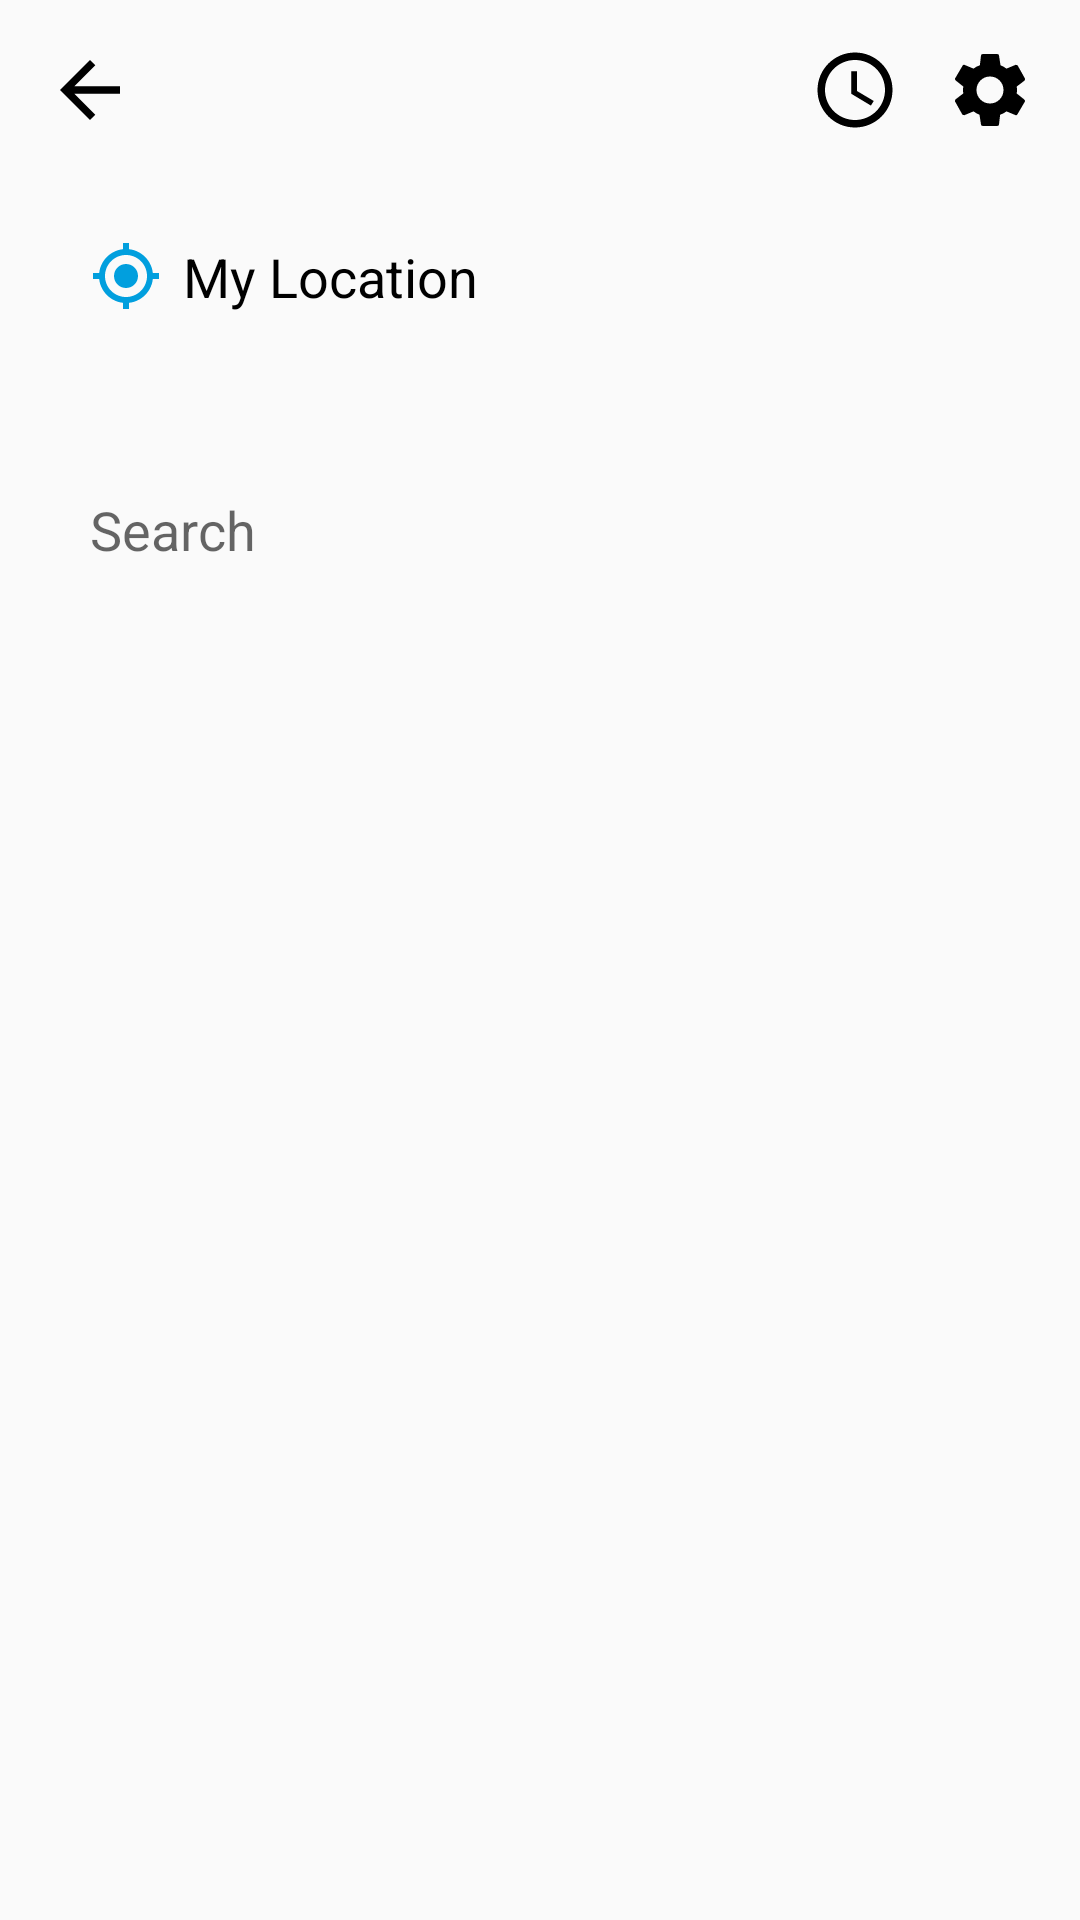

The Android layout XML behind this screen, and the referenced resources:
<!-- AndroidManifest.xml: application theme AppTheme -->
<!-- res/layout/activity_places_autocomplete.xml -->
<?xml version="1.0" encoding="utf-8"?>
<LinearLayout xmlns:android="http://schemas.android.com/apk/res/android"
    xmlns:app="http://schemas.android.com/apk/res-auto"
    xmlns:tools="http://schemas.android.com/tools"
    android:layout_width="match_parent"
    android:layout_height="match_parent"
    android:orientation="vertical"
    tools:context=".activity.PlacesAutocompleteActivity">

    <RelativeLayout
        android:layout_width="match_parent"
        android:layout_height="60dp"
        android:gravity="center_vertical"
        android:padding="15dp">

        <ImageView
            android:id="@+id/img_autocomplete_back"
            android:layout_width="wrap_content"
            android:layout_height="wrap_content"
            android:src="@drawable/ic_arrow_back" />

        <ImageView
            android:id="@+id/img_autocomplete_time"
            android:layout_width="wrap_content"
            android:layout_height="wrap_content"
            android:layout_marginEnd="15dp"
            android:layout_toStartOf="@id/img_autocomplete_settings"
            android:src="@drawable/ic_time" />

        <ImageView
            android:id="@+id/img_autocomplete_settings"
            android:layout_width="wrap_content"
            android:layout_height="wrap_content"
            android:layout_alignParentEnd="true"
            android:src="@drawable/ic_settings" />

    </RelativeLayout>

    <EditText
        android:id="@+id/origin_search"
        android:layout_width="match_parent"
        android:layout_height="wrap_content"
        android:layout_marginStart="15dp"
        android:layout_marginTop="5dp"
        android:layout_marginEnd="15dp"
        android:layout_marginBottom="15dp"
        android:background="@drawable/bg_search_autocomplete"
        android:drawableStart="@drawable/ic_my_location"
        android:drawablePadding="7dp"
        android:hint="@string/my_location"
        android:inputType="textPostalAddress"
        android:padding="15dp"
        android:textColorHint="@android:color/black" />

    <EditText
        android:id="@+id/place_search"
        android:layout_width="match_parent"
        android:layout_height="wrap_content"
        android:layout_marginStart="15dp"
        android:layout_marginTop="15dp"
        android:layout_marginEnd="15dp"
        android:layout_marginBottom="15dp"
        android:background="@drawable/bg_search_autocomplete"
        android:drawableStart="@drawable/ic_places_search"
        android:drawablePadding="7dp"
        android:hint="@string/search"
        android:inputType="textPostalAddress"
        android:padding="15dp" />

    <androidx.recyclerview.widget.RecyclerView
        android:id="@+id/places_recycler_view"
        android:layout_width="match_parent"
        android:layout_height="wrap_content"
        android:background="#FFF"
        android:orientation="vertical"
        app:layout_behavior="@string/appbar_scrolling_view_behavior" />

</LinearLayout>
<!-- resources referenced by this layout -->
<resources>
  <!-- drawable ic_arrow_back (drawable) -->
  <vector xmlns:android="http://schemas.android.com/apk/res/android"
          android:width="@dimen/autocomple_top_bar_img_size"
          android:height="@dimen/autocomple_top_bar_img_size"
          android:viewportWidth="24.0"
          android:viewportHeight="24.0">
      <path
          android:fillColor="#FF000000"
          android:pathData="M20,11H7.83l5.59,-5.59L12,4l-8,8 8,8 1.41,-1.41L7.83,13H20v-2z"/>
  </vector>
  <!-- drawable ic_my_location (drawable) -->
  <vector xmlns:android="http://schemas.android.com/apk/res/android"
          android:width="24dp"
          android:height="24dp"
          android:viewportWidth="24.0"
          android:viewportHeight="24.0">
      <path
          android:fillColor="#019fde"
          android:pathData="M12,8c-2.21,0 -4,1.79 -4,4s1.79,4 4,4 4,-1.79 4,-4 -1.79,-4 -4,-4zM20.94,11c-0.46,-4.17 -3.77,-7.48 -7.94,-7.94L13,1h-2v2.06C6.83,3.52 3.52,6.83 3.06,11L1,11v2h2.06c0.46,4.17 3.77,7.48 7.94,7.94L11,23h2v-2.06c4.17,-0.46 7.48,-3.77 7.94,-7.94L23,13v-2h-2.06zM12,19c-3.87,0 -7,-3.13 -7,-7s3.13,-7 7,-7 7,3.13 7,7 -3.13,7 -7,7z"/>
  </vector>
  <!-- drawable ic_settings (drawable) -->
  <vector xmlns:android="http://schemas.android.com/apk/res/android"
          android:width="@dimen/autocomple_top_bar_img_size"
          android:height="@dimen/autocomple_top_bar_img_size"
          android:viewportWidth="24"
          android:viewportHeight="24">
      <path
          android:fillColor="#FF000000"
          android:pathData="M19.1,12.9a2.8,2.8 0,0 0,0.1 -0.9,2.8 2.8,0 0,0 -0.1,-0.9l2.1,-1.6a0.7,0.7 0,0 0,0.1 -0.6L19.4,5.5a0.7,0.7 0,0 0,-0.6 -0.2l-2.4,1a6.5,6.5 0,0 0,-1.6 -0.9l-0.4,-2.6a0.5,0.5 0,0 0,-0.5 -0.4H10.1a0.5,0.5 0,0 0,-0.5 0.4L9.3,5.4a5.6,5.6 0,0 0,-1.7 0.9l-2.4,-1a0.4,0.4 0,0 0,-0.5 0.2l-2,3.4c-0.1,0.2 0,0.4 0.2,0.6l2,1.6a2.8,2.8 0,0 0,-0.1 0.9,2.8 2.8,0 0,0 0.1,0.9L2.8,14.5a0.7,0.7 0,0 0,-0.1 0.6l1.9,3.4a0.7,0.7 0,0 0,0.6 0.2l2.4,-1a6.5,6.5 0,0 0,1.6 0.9l0.4,2.6a0.5,0.5 0,0 0,0.5 0.4h3.8a0.5,0.5 0,0 0,0.5 -0.4l0.3,-2.6a5.6,5.6 0,0 0,1.7 -0.9l2.4,1a0.4,0.4 0,0 0,0.5 -0.2l2,-3.4c0.1,-0.2 0,-0.4 -0.2,-0.6ZM12,15.6A3.6,3.6 0,1 1,15.6 12,3.6 3.6,0 0,1 12,15.6Z"/>
  </vector>
  <!-- drawable ic_time (drawable) -->
  <vector xmlns:android="http://schemas.android.com/apk/res/android"
          android:width="@dimen/autocomple_top_bar_img_size"
          android:height="@dimen/autocomple_top_bar_img_size"
          android:viewportWidth="24.0"
          android:viewportHeight="24.0">
      <path
          android:fillColor="#FF000000"
          android:pathData="M11.99,2C6.47,2 2,6.48 2,12s4.47,10 9.99,10C17.52,22 22,17.52 22,12S17.52,2 11.99,2zM12,20c-4.42,0 -8,-3.58 -8,-8s3.58,-8 8,-8 8,3.58 8,8 -3.58,8 -8,8zM12.5,7H11v6l5.25,3.15 0.75,-1.23 -4.5,-2.67z"/>
  </vector>
  <string name="my_location">My Location</string>
  <string name="search">Search</string>
  <style name="AppTheme" parent="Theme.AppCompat.Light.NoActionBar">
          
          <item name="colorPrimary">@color/colorPrimary</item>
          <item name="colorPrimaryDark">@color/colorPrimaryDark</item>
          <item name="colorAccent">@color/colorAccent</item>
      </style>
  <dimen name="autocomple_top_bar_img_size">30dp</dimen>
  <color name="colorPrimary">#2C393F</color>
  <color name="colorPrimaryDark">#00574B</color>
  <color name="colorAccent">#00C7C7</color>
</resources>
